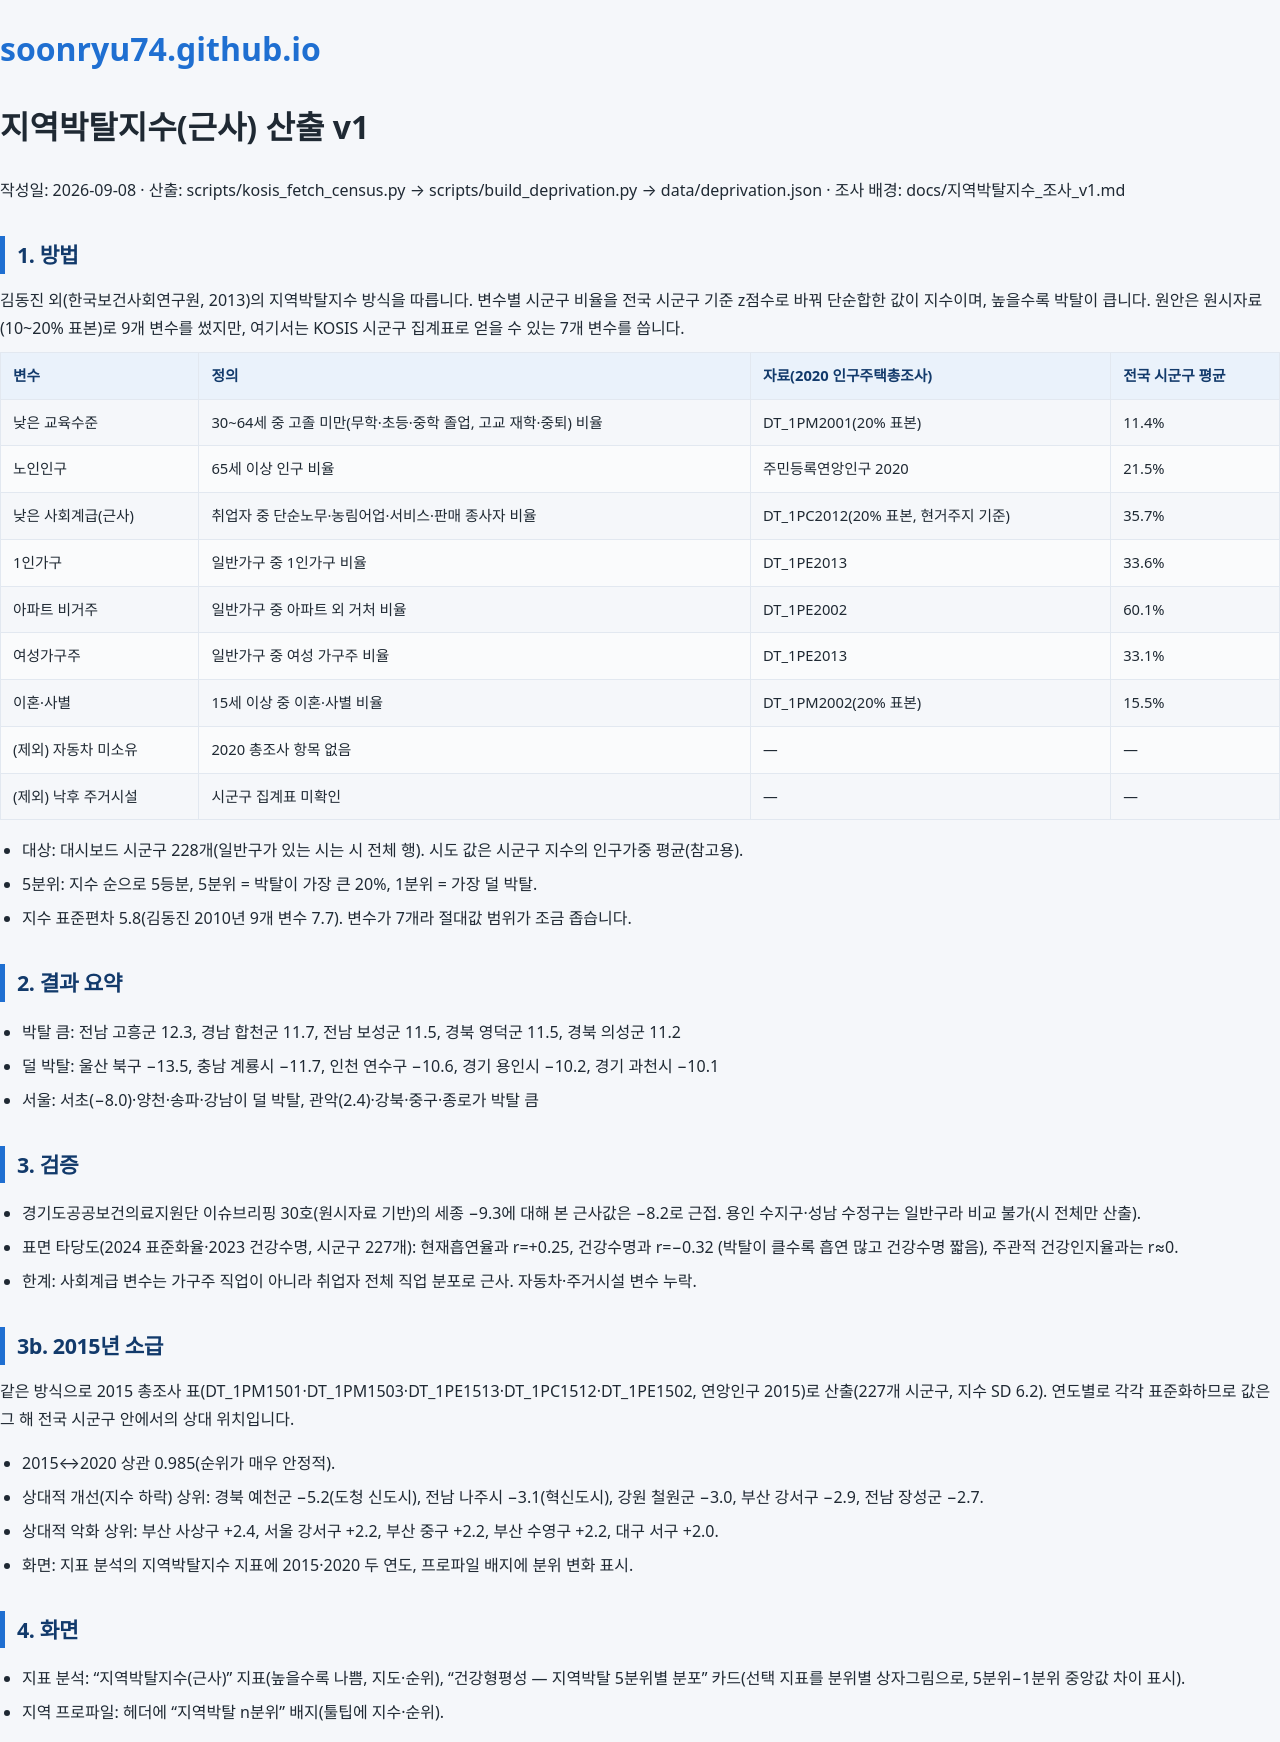

repository: soonryu74/soonryu74.github.io · page: health-dashboard/docs/지역박탈지수_산출_v1.html · generator: jekyll

# 지역박탈지수(근사) 산출 v1

작성일: 2026-09-08 · 산출: scripts/kosis_fetch_census.py → scripts/build_deprivation.py → data/deprivation.json · 조사 배경: docs/지역박탈지수_조사_v1.md

## 1. 방법
김동진 외(한국보건사회연구원, 2013)의 지역박탈지수 방식을 따릅니다. 변수별 시군구 비율을 전국 시군구 기준 z점수로 바꿔 단순합한 값이 지수이며, 높을수록 박탈이 큽니다. 원안은 원시자료(10~20% 표본)로 9개 변수를 썼지만, 여기서는 KOSIS 시군구 집계표로 얻을 수 있는 7개 변수를 씁니다.

| 변수 | 정의 | 자료(2020 인구주택총조사) | 전국 시군구 평균 |
|---|---|---|---|
| 낮은 교육수준 | 30~64세 중 고졸 미만(무학·초등·중학 졸업, 고교 재학·중퇴) 비율 | DT_1PM2001(20% 표본) | 11.4% |
| 노인인구 | 65세 이상 인구 비율 | 주민등록연앙인구 2020 | 21.5% |
| 낮은 사회계급(근사) | 취업자 중 단순노무·농림어업·서비스·판매 종사자 비율 | DT_1PC2012(20% 표본, 현거주지 기준) | 35.7% |
| 1인가구 | 일반가구 중 1인가구 비율 | DT_1PE2013 | 33.6% |
| 아파트 비거주 | 일반가구 중 아파트 외 거처 비율 | DT_1PE2002 | 60.1% |
| 여성가구주 | 일반가구 중 여성 가구주 비율 | DT_1PE2013 | 33.1% |
| 이혼·사별 | 15세 이상 중 이혼·사별 비율 | DT_1PM2002(20% 표본) | 15.5% |
| (제외) 자동차 미소유 | 2020 총조사 항목 없음 | — | — |
| (제외) 낙후 주거시설 | 시군구 집계표 미확인 | — | — |

- 대상: 대시보드 시군구 228개(일반구가 있는 시는 시 전체 행). 시도 값은 시군구 지수의 인구가중 평균(참고용).
- 5분위: 지수 순으로 5등분, 5분위 = 박탈이 가장 큰 20%, 1분위 = 가장 덜 박탈.
- 지수 표준편차 5.8(김동진 2010년 9개 변수 7.7). 변수가 7개라 절대값 범위가 조금 좁습니다.

## 2. 결과 요약
- 박탈 큼: 전남 고흥군 12.3, 경남 합천군 11.7, 전남 보성군 11.5, 경북 영덕군 11.5, 경북 의성군 11.2
- 덜 박탈: 울산 북구 −13.5, 충남 계룡시 −11.7, 인천 연수구 −10.6, 경기 용인시 −10.2, 경기 과천시 −10.1
- 서울: 서초(−8.0)·양천·송파·강남이 덜 박탈, 관악(2.4)·강북·중구·종로가 박탈 큼

## 3. 검증
- 경기도공공보건의료지원단 이슈브리핑 30호(원시자료 기반)의 세종 −9.3에 대해 본 근사값은 −8.2로 근접. 용인 수지구·성남 수정구는 일반구라 비교 불가(시 전체만 산출).
- 표면 타당도(2024 표준화율·2023 건강수명, 시군구 227개): 현재흡연율과 r=+0.25, 건강수명과 r=−0.32 (박탈이 클수록 흡연 많고 건강수명 짧음), 주관적 건강인지율과는 r≈0.
- 한계: 사회계급 변수는 가구주 직업이 아니라 취업자 전체 직업 분포로 근사. 자동차·주거시설 변수 누락.

## 3b. 2015년 소급
같은 방식으로 2015 총조사 표(DT_1PM1501·DT_1PM1503·DT_1PE1513·DT_1PC1512·DT_1PE1502, 연앙인구 2015)로 산출(227개 시군구, 지수 SD 6.2). 연도별로 각각 표준화하므로 값은 그 해 전국 시군구 안에서의 상대 위치입니다.
- 2015↔2020 상관 0.985(순위가 매우 안정적).
- 상대적 개선(지수 하락) 상위: 경북 예천군 −5.2(도청 신도시), 전남 나주시 −3.1(혁신도시), 강원 철원군 −3.0, 부산 강서구 −2.9, 전남 장성군 −2.7.
- 상대적 악화 상위: 부산 사상구 +2.4, 서울 강서구 +2.2, 부산 중구 +2.2, 부산 수영구 +2.2, 대구 서구 +2.0.
- 화면: 지표 분석의 지역박탈지수 지표에 2015·2020 두 연도, 프로파일 배지에 분위 변화 표시.

## 4. 화면
- 지표 분석: "지역박탈지수(근사)" 지표(높을수록 나쁨, 지도·순위), "건강형평성 — 지역박탈 5분위별 분포" 카드(선택 지표를 분위별 상자그림으로, 5분위−1분위 중앙값 차이 표시).
- 지역 프로파일: 헤더에 "지역박탈 n분위" 배지(툴팁에 지수·순위).
